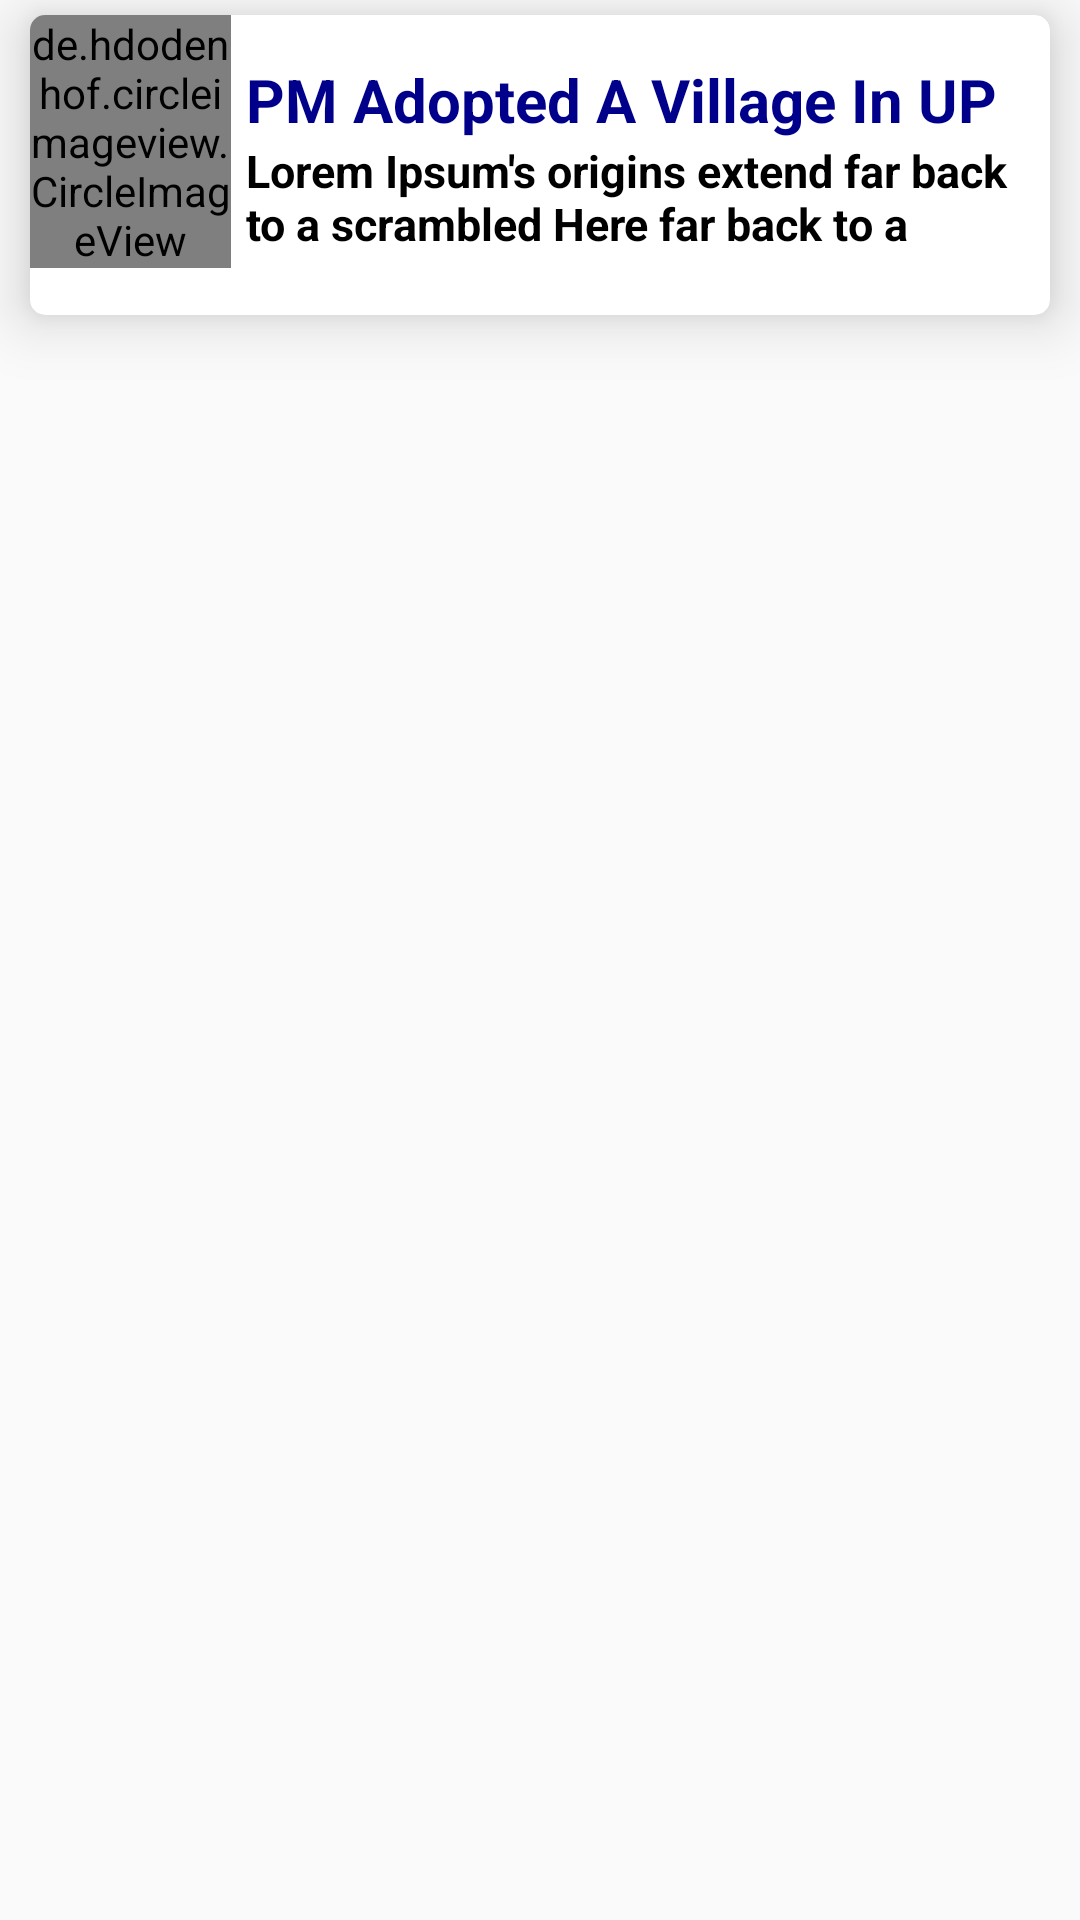

This screen was rendered from an Android layout file. Write that file and the resources it references.
<!-- AndroidManifest.xml: application theme AppTheme -->
<!-- res/layout/recent_activity_item.xml -->
<?xml version="1.0" encoding="utf-8"?>
<LinearLayout xmlns:android="http://schemas.android.com/apk/res/android"
    xmlns:app="http://schemas.android.com/apk/res-auto"
    android:orientation="vertical"
    android:layout_width="match_parent"
    android:layout_height="wrap_content">
    <android.support.v7.widget.CardView
        android:padding="10dp"
        android:id="@+id/activity_card_view"
        android:layout_marginTop="5dp"
        android:layout_marginLeft="10dp"
        android:layout_marginRight="10dp"
        android:layout_width="match_parent"
        android:layout_height="100dp"
        android:elevation="20dp"
        android:translationZ="10dp"
        app:cardCornerRadius="5dp">
        <LinearLayout
            android:layout_width="match_parent"
            android:layout_height="wrap_content"
            android:weightSum="10">

        <de.hdodenhof.circleimageview.CircleImageView
            android:id="@+id/recent_profile"
            android:layout_weight="2"
            android:layout_width="0dp"
            android:layout_height="wrap_content"
            android:src="@drawable/dhanapalan"
            />
        <LinearLayout
            android:layout_gravity="center"
            android:layout_marginLeft="5dp"
            android:layout_marginTop="5dp"
            android:layout_weight="8"
            android:layout_width="0dp"
            android:layout_height="wrap_content"
            android:orientation="vertical">
            <TextView
                android:id="@+id/activity_title"
                android:layout_width="wrap_content"
                android:layout_height="wrap_content"
                android:textColor="#00008b"
                android:textStyle="bold"
                android:textSize="20sp"
                android:lines="1"
                android:text="PM Adopted A Village In UP"
                />
            <TextView
                android:id="@+id/activity_desc"
                android:layout_width="wrap_content"
                android:layout_height="wrap_content"
                android:textColor="#000000"
                android:textStyle="bold"
                android:textSize="15sp"
                android:lines="2"
                android:text="Lorem Ipsum's origins extend far back to a scrambled Here far back to a scrambled Here.."
                />

        </LinearLayout>
        </LinearLayout>

    </android.support.v7.widget.CardView>


</LinearLayout>
<!-- resources referenced by this layout -->
<resources>
  <!-- drawable dhanapalan: jpg bitmap (drawable, 25703 bytes) -->
  <style name="AppTheme" parent="Theme.AppCompat.Light.NoActionBar">
          
          <item name="colorPrimary">@color/colorPrimary</item>
          <item name="colorPrimaryDark">@color/colorPrimaryDark</item>
          <item name="colorAccent">@color/colorAccent</item>
      </style>
  <color name="colorPrimary">#3f51b5</color>
  <color name="colorPrimaryDark">#1A237E</color>
  <color name="colorAccent">#FF4081</color>
</resources>
